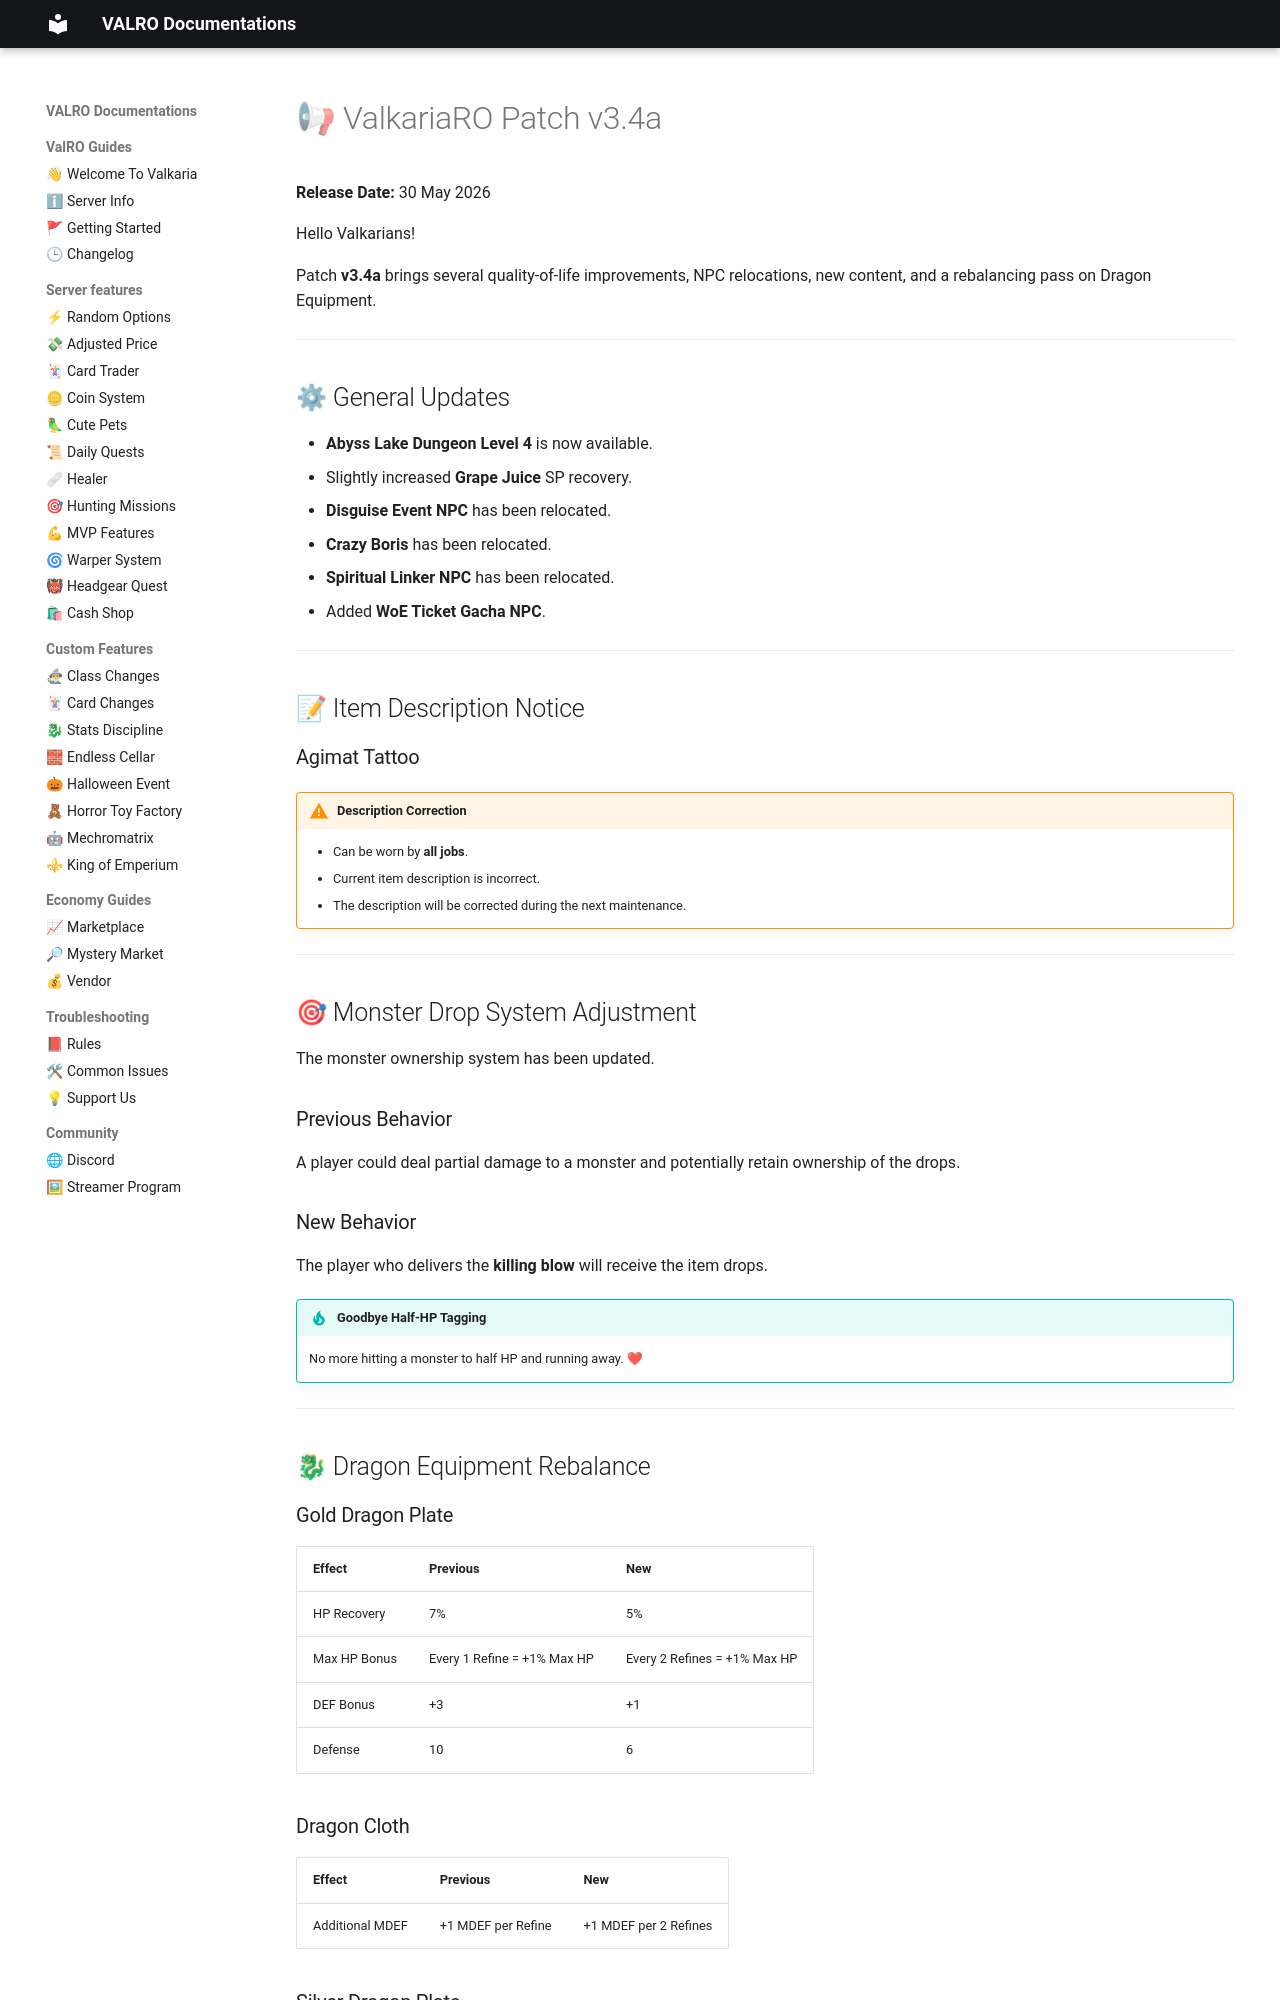

repository: PgeePow/RO-WEB · page: changelog/30May26-change-log/index.html · generator: mkdocs

# 📢 ValkariaRO Patch v3.4a
**Release Date:** 30 May 2026

Hello Valkarians!

Patch **v3.4a** brings several quality-of-life improvements, NPC relocations, new content, and a rebalancing pass on Dragon Equipment.

---

## ⚙ General Updates

- **Abyss Lake Dungeon Level 4** is now available.
- Slightly increased **Grape Juice** SP recovery.
- **Disguise Event NPC** has been relocated.
- **Crazy Boris** has been relocated.
- **Spiritual Linker NPC** has been relocated.
- Added **WoE Ticket Gacha NPC**.

---

## 📝 Item Description Notice

### Agimat Tattoo

!!! warning "Description Correction"

    - Can be worn by **all jobs**.
    - Current item description is incorrect.
    - The description will be corrected during the next maintenance.

---

## 🎯 Monster Drop System Adjustment

The monster ownership system has been updated.

### Previous Behavior

A player could deal partial damage to a monster and potentially retain ownership of the drops.

### New Behavior

The player who delivers the **killing blow** will receive the item drops.

!!! tip "Goodbye Half-HP Tagging"

    No more hitting a monster to half HP and running away. ❤

---

## 🐉 Dragon Equipment Rebalance

### Gold Dragon Plate

| Effect | Previous | New |
|----------|----------|----------|
| HP Recovery | 7% | 5% |
| Max HP Bonus | Every 1 Refine = +1% Max HP | Every 2 Refines = +1% Max HP |
| DEF Bonus | +3 | +1 |
| Defense | 10 | 6 |
